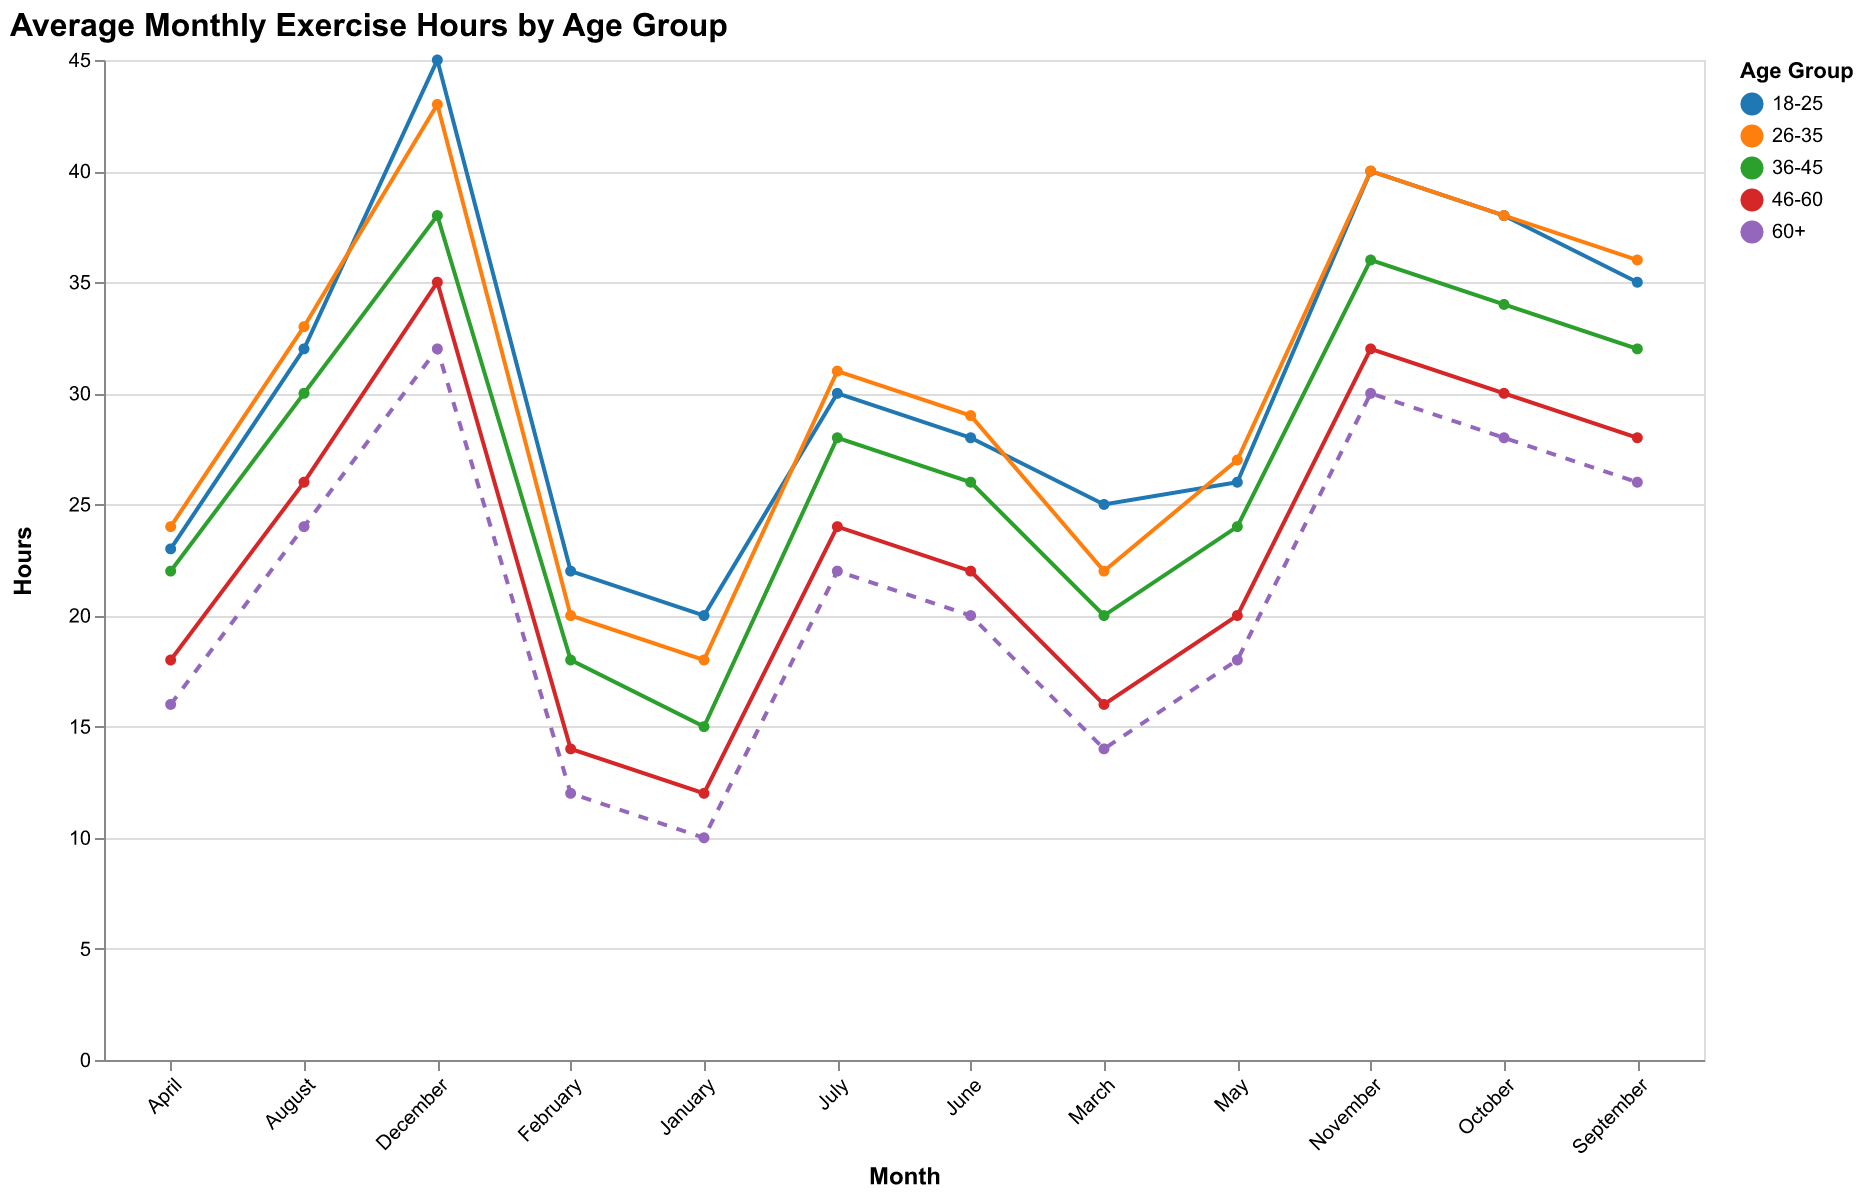

Source data for this figure (header and first rows):
Age Group, January, February, March, April, May, June, July, August, September, October, November, December
18-25, 20, 22, 25, 23, 26, 28, 30, 32, 35, 38, 40, 45
26-35, 18, 20, 22, 24, 27, 29, 31, 33, 36, 38, 40, 43
36-45, 15, 18, 20, 22, 24, 26, 28, 30, 32, 34, 36, 38
46-60, 12, 14, 16, 18, 20, 22, 24, 26, 28, 30, 32, 35
60+, 10, 12, 14, 16, 18, 20, 22, 24, 26, 28, 30, 32
